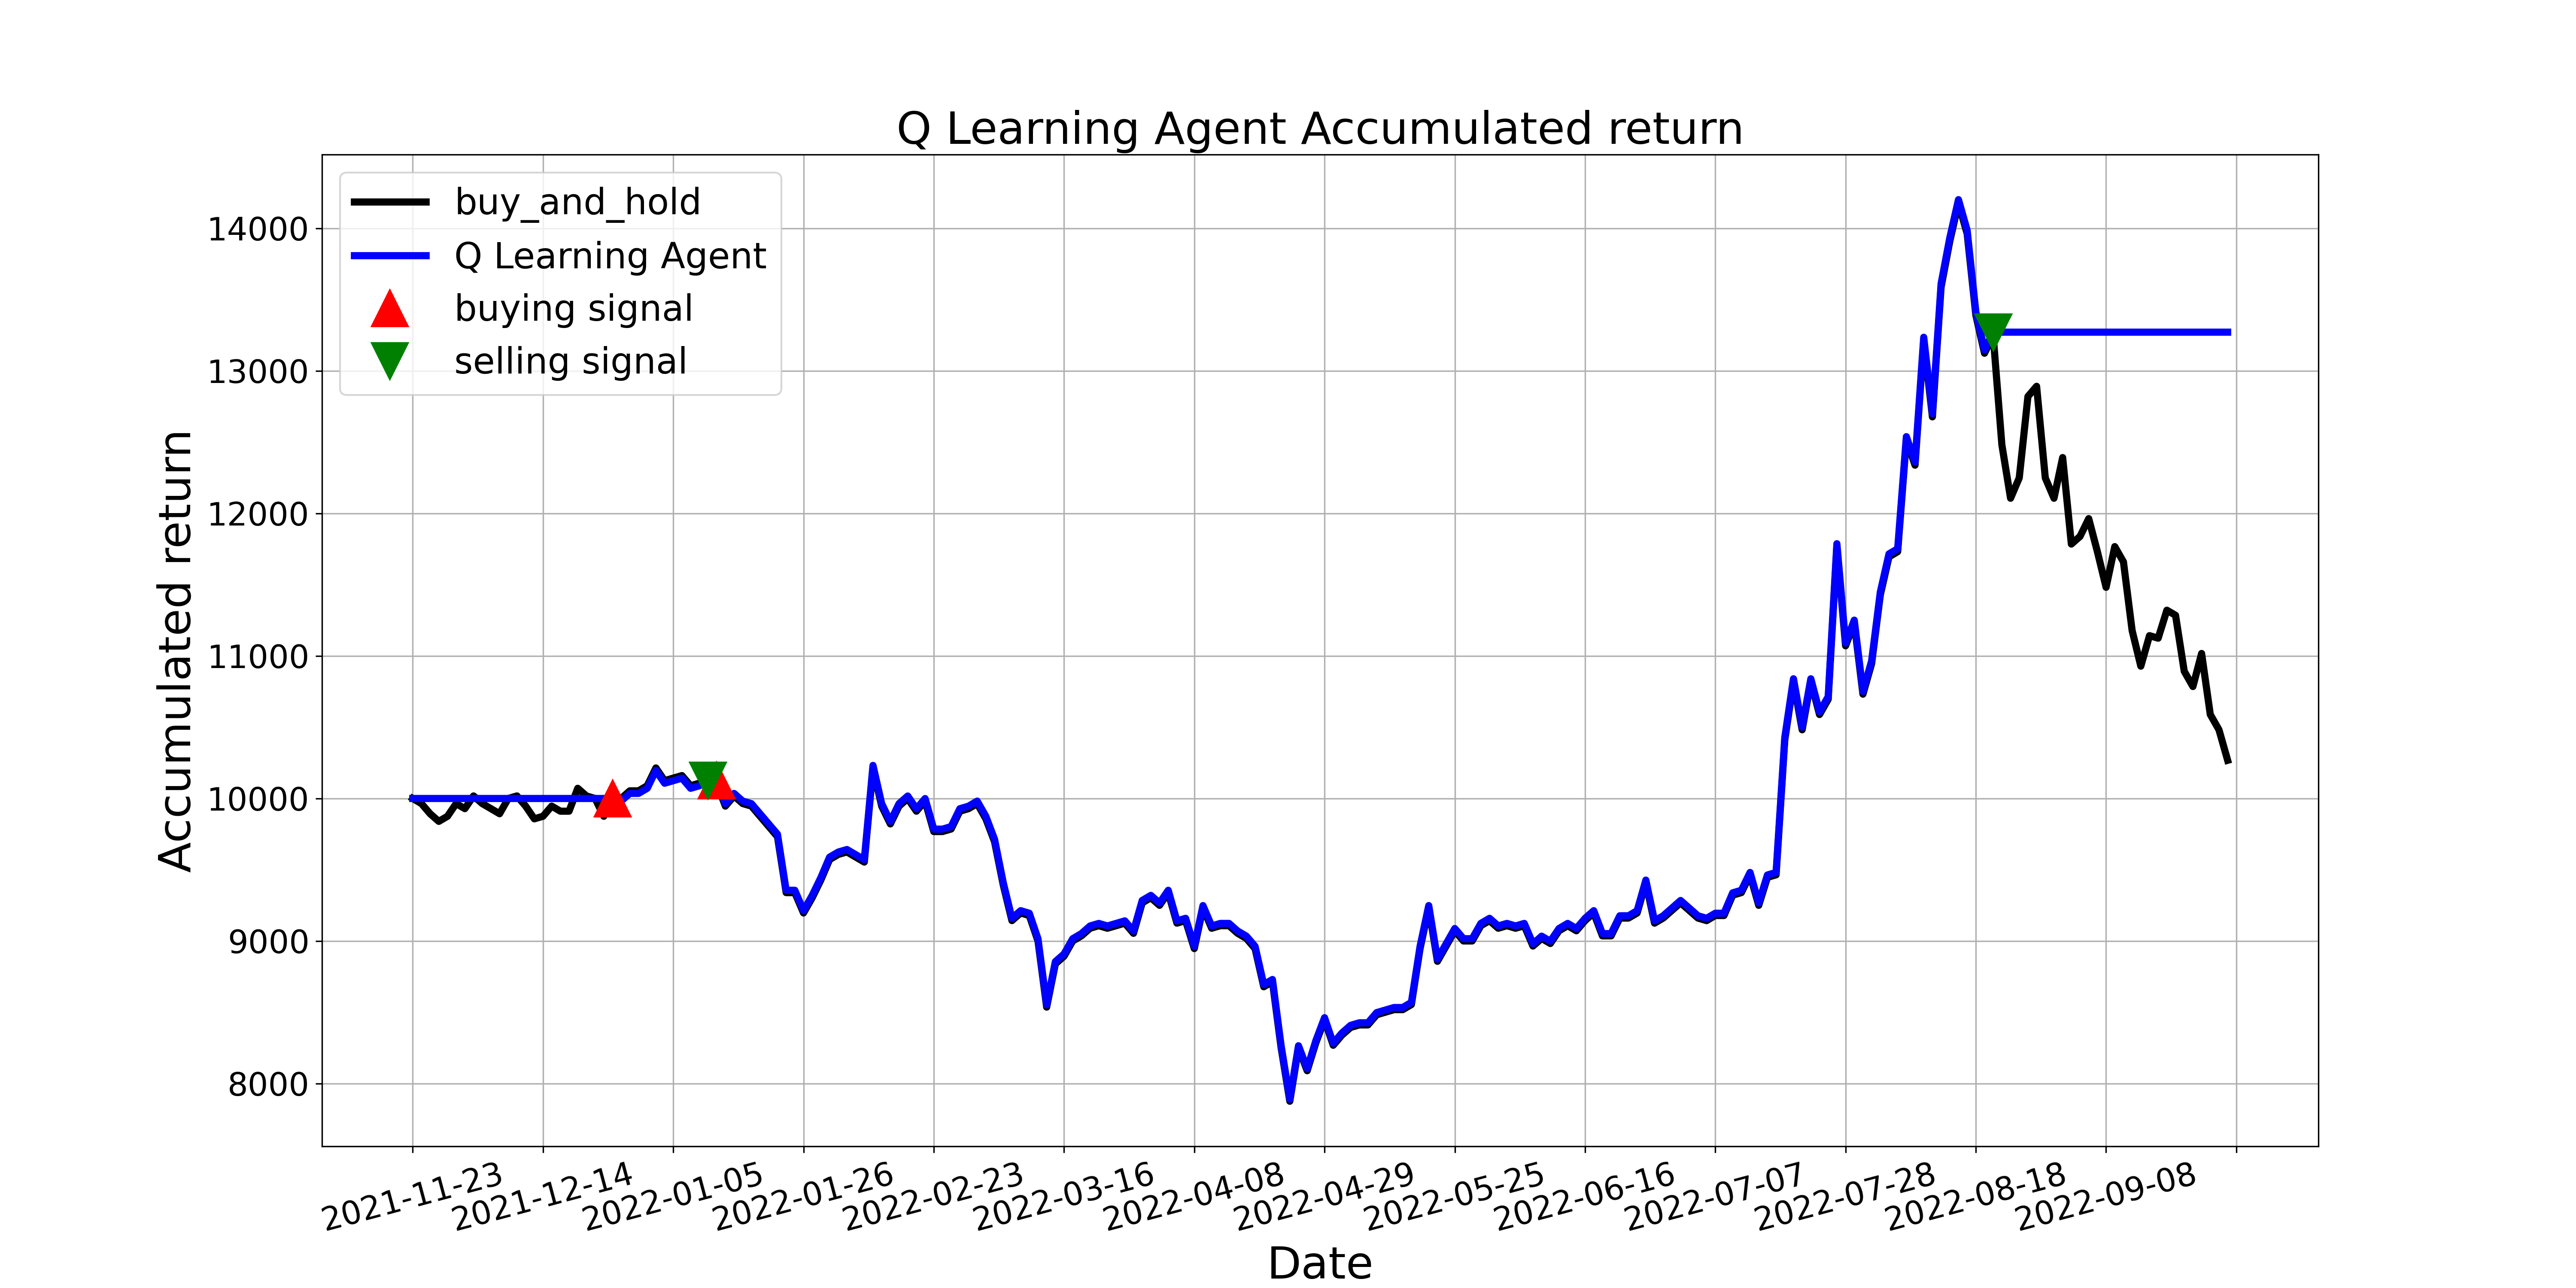

The file beside this chart, header and first rows:
, tradeDate, B&H, action, operation, return
0, 2021-11-23, 10000, 0, 0, 10000
1, 2021-11-24, 9964, 11, 0, 10000
2, 2021-11-25, 9893, 8, 0, 10000
3, 2021-11-26, 9839, 11, 0, 10000
4, 2021-11-29, 9875, 11, 0, 10000
5, 2021-11-30, 9964, 2, 0, 10000
6, 2021-12-01, 9929, 8, 0, 10000
7, 2021-12-02, 10018, 2, 0, 10000
8, 2021-12-03, 9964, 8, 0, 10000
9, 2021-12-06, 9929, 8, 0, 10000
10, 2021-12-07, 9893, 2, 0, 10000
11, 2021-12-08, 10000, 8, 0, 10000
12, 2021-12-09, 10018, 8, 0, 10000
13, 2021-12-10, 9946, 11, 0, 10000
14, 2021-12-13, 9857, 11, 0, 10000
15, 2021-12-14, 9875, 8, 0, 10000
16, 2021-12-15, 9946, 11, 0, 10000
17, 2021-12-16, 9911, 2, 0, 10000
18, 2021-12-17, 9911, 8, 0, 10000
19, 2021-12-20, 10071, 8, 0, 10000
20, 2021-12-21, 10018, 8, 0, 10000
21, 2021-12-22, 10000, 8, 0, 10000
22, 2021-12-23, 9875, 2, 0, 10000
23, 2021-12-24, 10018, 1, 1, 10000
24, 2021-12-27, 10000, 11, 0, 9982
25, 2021-12-28, 10054, 11, 0, 10036
26, 2021-12-29, 10054, 8, 0, 10036
27, 2021-12-30, 10089, 8, 0, 10071
28, 2021-12-31, 10214, 8, 0, 10196
29, 2022-01-04, 10125, 8, 0, 10107
30, 2022-01-05, 10143, 11, 0, 10125
31, 2022-01-06, 10161, 8, 0, 10143
32, 2022-01-07, 10089, 8, 0, 10071
33, 2022-01-10, 10107, 8, 0, 10089
34, 2022-01-11, 10143, 2, 2, 10125
35, 2022-01-12, 10107, 1, 1, 10125
36, 2022-01-13, 9946, 8, 0, 9964
37, 2022-01-14, 10018, 11, 0, 10035
38, 2022-01-17, 9964, 1, 0, 9982
39, 2022-01-18, 9946, 11, 0, 9964
40, 2022-01-19, 9875, 2, 0, 9892
41, 2022-01-20, 9804, 8, 0, 9821
42, 2022-01-21, 9732, 11, 0, 9749
43, 2022-01-24, 9340, 3, 0, 9356
44, 2022-01-25, 9340, 11, 0, 9356
45, 2022-01-26, 9197, 1, 0, 9213
46, 2022-01-27, 9304, 2, 0, 9320
47, 2022-01-28, 9429, 2, 0, 9445
48, 2022-02-07, 9572, 2, 0, 9588
49, 2022-02-08, 9607, 3, 0, 9624
50, 2022-02-09, 9625, 11, 0, 9642
51, 2022-02-10, 9589, 11, 0, 9606
52, 2022-02-11, 9554, 8, 0, 9570
53, 2022-02-14, 10214, 11, 0, 10232
54, 2022-02-15, 9946, 8, 0, 9964
55, 2022-02-16, 9822, 11, 0, 9839
56, 2022-02-17, 9946, 8, 0, 9964
57, 2022-02-18, 10000, 8, 0, 10017
58, 2022-02-21, 9911, 11, 0, 9928
59, 2022-02-22, 9982, 11, 0, 10000
... 150 more rows
